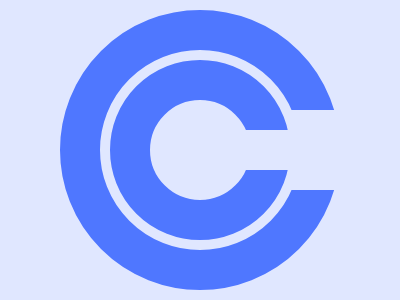

Write the HTML and CSS that draws this image.

<!DOCTYPE html>
<html lang="en">
  <head>
    <meta charset="UTF-8" />
    <meta name="viewport" content="width=device-width, initial-scale=1.0" />
    <title>2024/12/04</title>
    <style>
      body,
      main {
        display: grid;
        place-items: center;
      }
      body {
        min-height: 100dvh;
        padding: 0;
        margin: 0;
        background: #e0e7ff;
      }
      main {
        width: 280px;
        height: 280px;
        position: relative;

        &::before,
        &::after {
          content: "";
          position: absolute;
          width: 50px;
          background: #e0e7ff;
          right: 10px;
        }
        &::before {
          height: 40px;
        }
        &::after {
          height: 80px;
          right: -40px;
        }
      }
      main,
      div {
        box-sizing: border-box;
        border: 40px solid #4f77ff;
        border-radius: 50%;
      }
      div {
        height: 180px;
        width: 180px;
      }
    </style>
  </head>
  <body>
    <main>
      <div></div>
    </main>
  </body>
</html>
